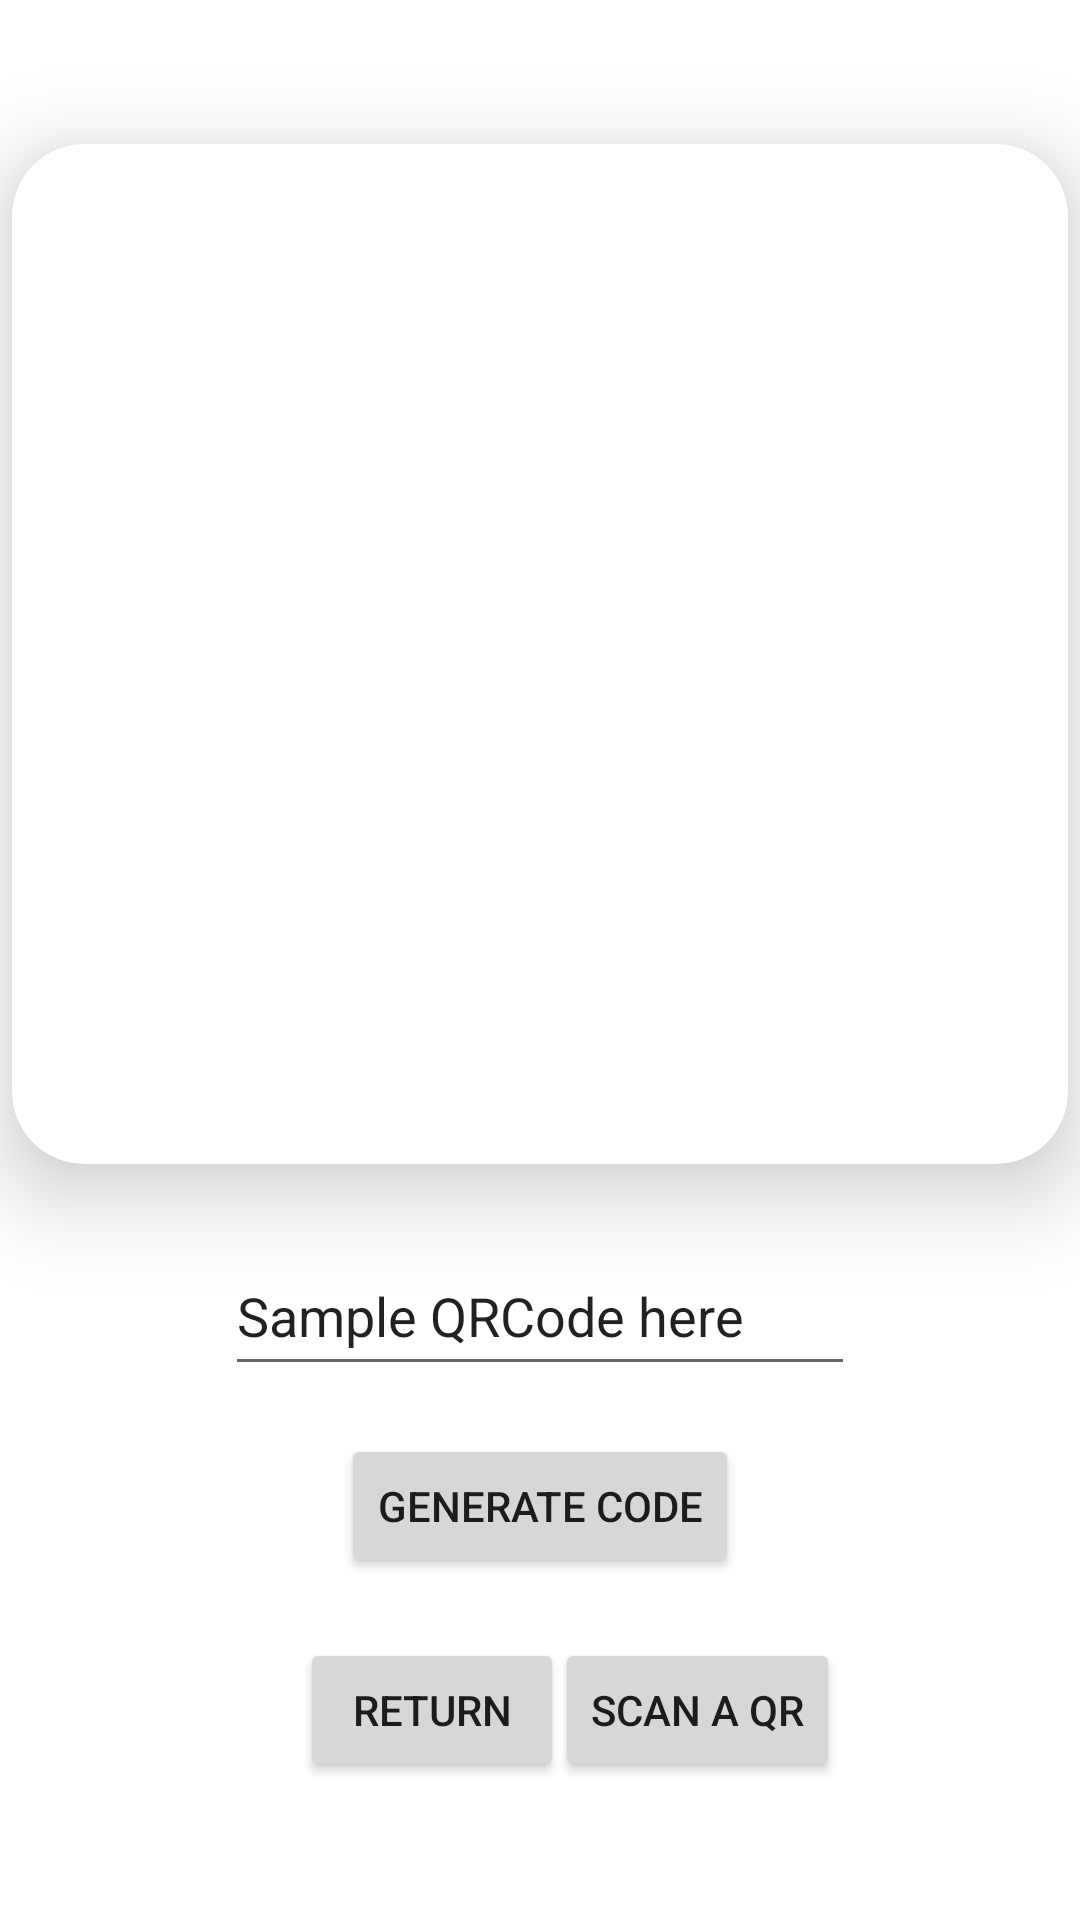

This screen was rendered from an Android layout file. Write that file and the resources it references.
<!-- AndroidManifest.xml: application theme Theme.LocationElevation -->
<!-- res/layout/activity_qrgenerator.xml -->
<?xml version="1.0" encoding="utf-8"?>
<androidx.constraintlayout.widget.ConstraintLayout xmlns:android="http://schemas.android.com/apk/res/android"
    xmlns:app="http://schemas.android.com/apk/res-auto"
    xmlns:tools="http://schemas.android.com/tools"
    android:layout_width="match_parent"
    android:layout_height="match_parent"
    tools:context=".QRGeneratorActivity">

    <ScrollView
        android:layout_width="match_parent"
        android:layout_height="match_parent">

        <androidx.constraintlayout.widget.ConstraintLayout
            android:layout_width="match_parent"
            android:layout_height="wrap_content" >

            <androidx.cardview.widget.CardView
                android:id="@+id/qrCodeCardView"
                android:layout_width="wrap_content"
                android:layout_height="wrap_content"
                android:layout_marginTop="48dp"
                app:cardBackgroundColor="@color/white"
                app:cardCornerRadius="24dp"
                app:cardElevation="18dp"
                app:contentPadding="2dp"
                app:layout_constraintEnd_toEndOf="parent"
                app:layout_constraintStart_toStartOf="parent"
                app:layout_constraintTop_toTopOf="parent">

                <androidx.constraintlayout.widget.ConstraintLayout
                    android:layout_width="match_parent"
                    android:layout_height="match_parent">

                    <ImageView
                        android:id="@+id/qrCodeImageView"
                        android:layout_width="332dp"
                        android:layout_height="320dp"
                        android:layout_marginStart="8dp"
                        android:layout_marginTop="8dp"
                        android:layout_marginEnd="8dp"
                        android:layout_marginBottom="8dp"
                        app:layout_constraintBottom_toBottomOf="parent"
                        app:layout_constraintEnd_toEndOf="parent"
                        app:layout_constraintStart_toStartOf="parent"
                        app:layout_constraintTop_toTopOf="parent"
                        app:srcCompat="@drawable/ic_baseline_qr_code_24" />
                </androidx.constraintlayout.widget.ConstraintLayout>
            </androidx.cardview.widget.CardView>

            <EditText
                android:id="@+id/dataEditText"
                android:layout_width="wrap_content"
                android:layout_height="50dp"
                android:layout_marginTop="24dp"
                android:ems="10"
                android:inputType="textPersonName"
                android:text="Sample QRCode here"
                app:layout_constraintEnd_toEndOf="parent"
                app:layout_constraintStart_toStartOf="parent"
                app:layout_constraintTop_toBottomOf="@+id/qrCodeCardView" />

            <Button
                android:id="@+id/generateQRCodeButton"
                android:layout_width="wrap_content"
                android:layout_height="wrap_content"
                android:layout_marginStart="127dp"
                android:layout_marginTop="16dp"
                android:layout_marginEnd="127dp"
                android:text="generate Code"
                app:layout_constraintEnd_toEndOf="parent"
                app:layout_constraintStart_toStartOf="parent"
                app:layout_constraintTop_toBottomOf="@+id/dataEditText" />

            <Button
                android:id="@+id/returnToClientProviderButton"
                android:layout_width="wrap_content"
                android:layout_height="wrap_content"
                android:layout_marginStart="100dp"
                android:layout_marginTop="20dp"
                android:text="Return"
                app:layout_constraintStart_toStartOf="parent"
                app:layout_constraintTop_toBottomOf="@+id/generateQRCodeButton" />

            <Button
                android:id="@+id/ScanQRButton"
                android:layout_width="wrap_content"
                android:layout_height="wrap_content"
                android:layout_marginTop="20dp"
                android:layout_marginEnd="80dp"
                android:text="Scan a QR"
                app:layout_constraintEnd_toEndOf="parent"
                app:layout_constraintTop_toBottomOf="@+id/generateQRCodeButton" />
        </androidx.constraintlayout.widget.ConstraintLayout>
    </ScrollView>

</androidx.constraintlayout.widget.ConstraintLayout>
<!-- resources referenced by this layout -->
<resources>
  <color name="white">#FFFFFFFF</color>
  <style name="Theme.LocationElevation" parent="Theme.MaterialComponents.DayNight.DarkActionBar">
          
          <item name="colorPrimary">@color/purple_500</item>
          <item name="colorPrimaryVariant">@color/purple_700</item>
          <item name="colorOnPrimary">@color/white</item>
          
          <item name="colorSecondary">@color/teal_200</item>
          <item name="colorSecondaryVariant">@color/teal_700</item>
          <item name="colorOnSecondary">@color/black</item>
          
          <item name="android:statusBarColor" tools:targetApi="l">?attr/colorPrimaryVariant</item>
          
      </style>
  <color name="purple_500">#a855f7</color>
  <color name="purple_700">#7e22ce</color>
  <color name="teal_200">#99f6e4</color>
  <color name="teal_700">#0f766e</color>
  <color name="black">#FF000000</color>
</resources>
